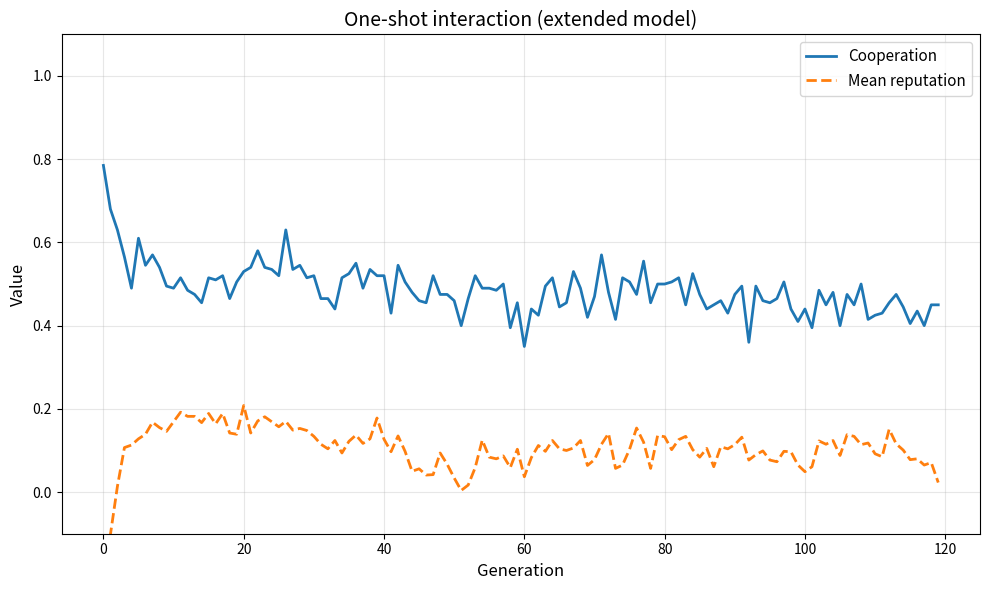
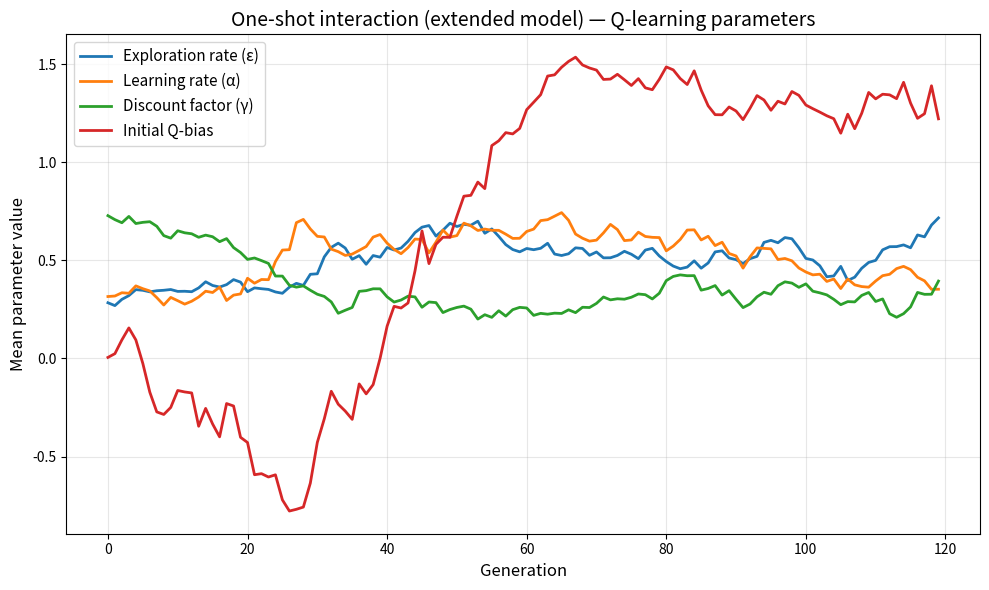
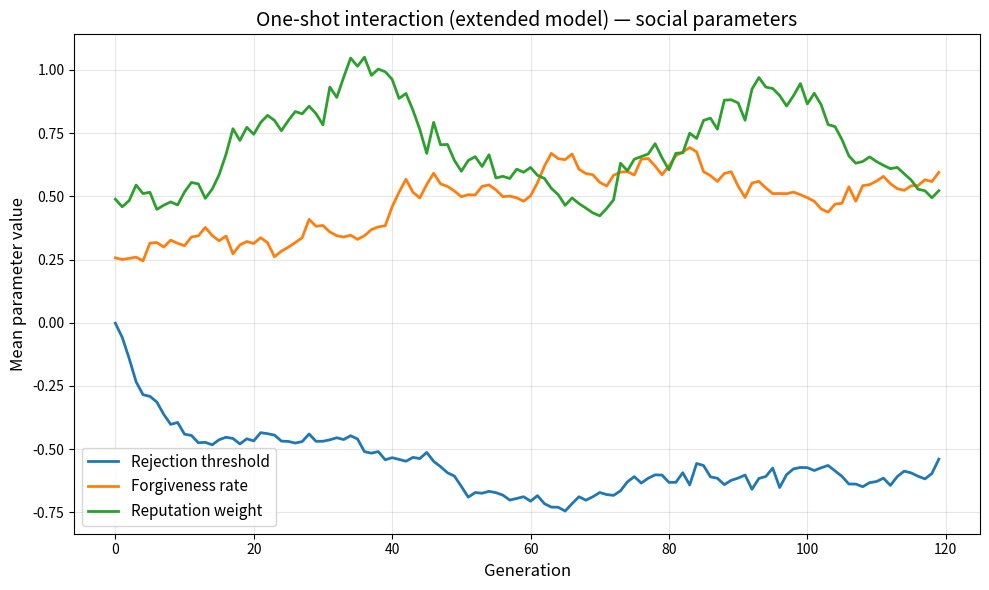
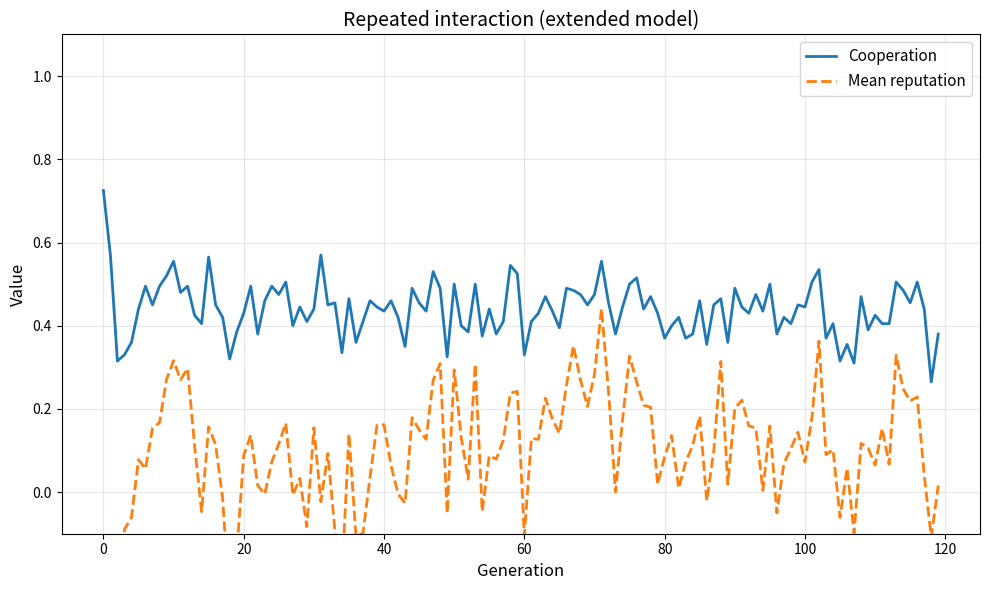
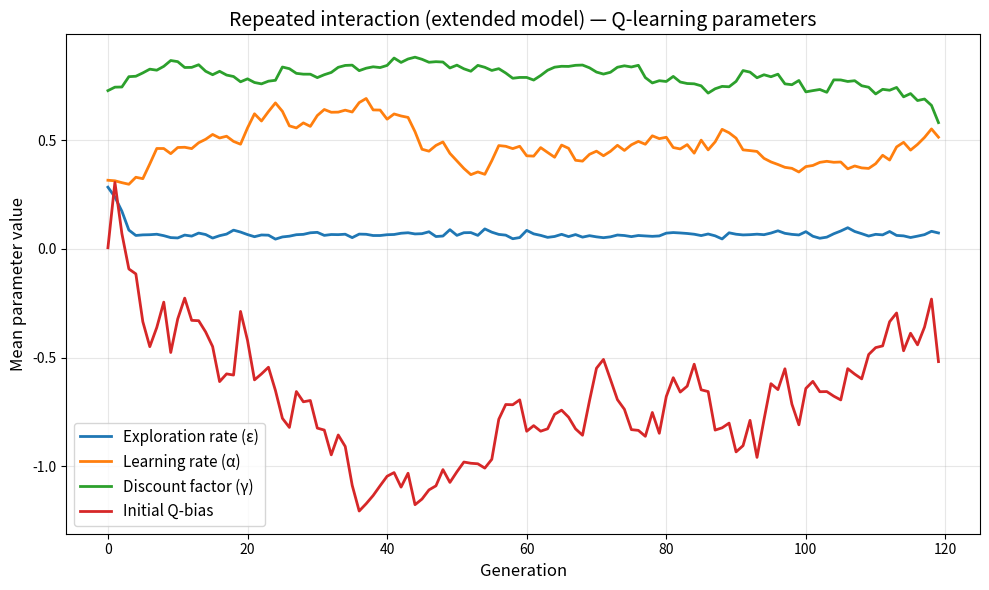
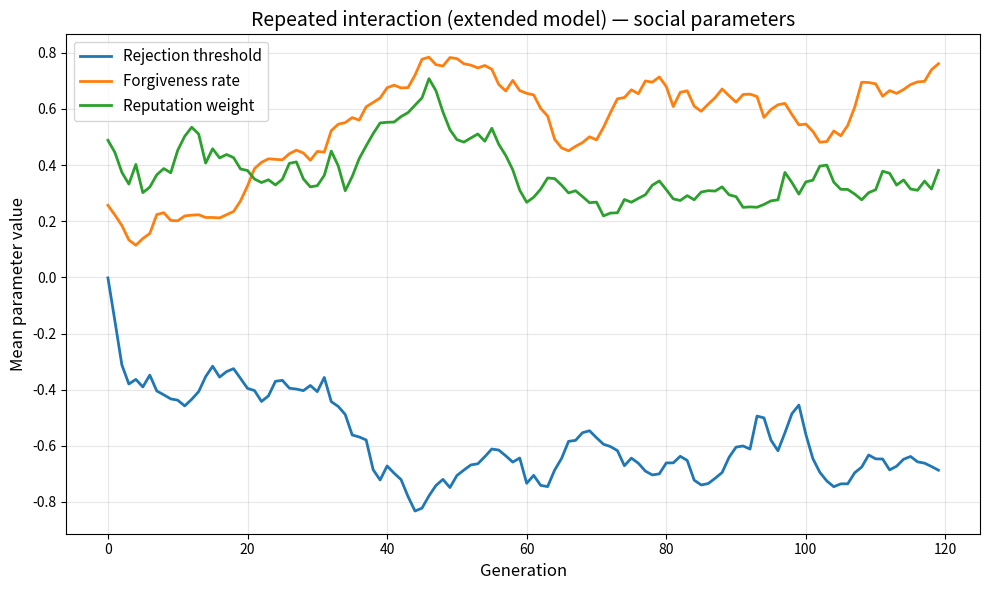

Python code for these plots, in order:
"""
Two-timescale cooperation model — extended version.

Builds on the Q-learning model with three additional mechanisms:

1. Reputation / indirect reciprocity
   Agents broadcast observations of partner behaviour. When meeting a
   stranger, an agent augments its Q-value prior with the partner's
   public reputation score.

2. Partner choice / social exclusion
   Before each interaction an agent can reject a partner whose
   reputation falls below an evolved rejection threshold. Rejected
   partners receive no benefit and gain no reputation update.
   This makes reputation actionable.

3. Forgiveness
   After being defected against, an agent's Q-value for that partner
   is penalised. An evolved forgiveness_rate gene determines how
   quickly that penalty decays back toward the prior on subsequent
   cooperative rounds. Fast forgiveness supports relationship repair;
   slow forgiveness makes punishment credible.

Evolved parameters per agent
-----------------------------
exploration_rate    epsilon for epsilon-greedy action selection
learning_rate       alpha, Q-learning step size
discount_factor     gamma, future reward weight
initial_q_bias      starting optimism/pessimism for unknown partners
rejection_threshold reputation score below which partner is refused
forgiveness_rate    per-round decay of post-betrayal Q penalty
reputation_weight   how much public reputation shifts the Q-prior
"""

import dataclasses
import numpy as np
import matplotlib.pyplot as plt


COOPERATE = 0
DEFECT = 1

# Public reputation scores are shared across all agents each round.
# Shape: (num_agents,). Updated after every interaction.
_reputation: np.ndarray | None = None


def _init_reputation(num_agents: int) -> None:
    global _reputation
    _reputation = np.zeros(num_agents)


def _update_reputation(agent_id: int, cooperated: bool) -> None:
    """Increment or decrement agent's public reputation."""
    assert _reputation is not None
    delta = 0.1 if cooperated else -0.1
    _reputation[agent_id] = np.clip(_reputation[agent_id] + delta, -1.0, 1.0)


def _get_reputation(agent_id: int) -> float:
    assert _reputation is not None
    return float(_reputation[agent_id])


# ---------------------------------------------------------------------------
# Agent
# ---------------------------------------------------------------------------

@dataclasses.dataclass
class Agent:
    """Agent with Q-learning + reputation + partner choice + forgiveness."""

    # Evolved traits
    exploration_rate: float
    learning_rate: float
    discount_factor: float
    initial_q_bias: float
    rejection_threshold: float   # refuse partners below this reputation
    forgiveness_rate: float      # per-round decay of betrayal penalty [0,1]
    reputation_weight: float     # how much public rep shifts Q prior

    # Lifetime state
    Q: dict = dataclasses.field(default_factory=dict)
    betrayal_penalty: dict = dataclasses.field(default_factory=dict)
    payoff: float = 0.0

    def get_q(self, partner_id: int) -> tuple[float, float]:
        """
        Return (Q_cooperate, Q_defect) for a partner.

        For unknown partners, seed from initial_q_bias + public reputation.
        """
        rep = _get_reputation(partner_id)
        prior = self.initial_q_bias + self.reputation_weight * rep
        penalty = self.betrayal_penalty.get(partner_id, 0.0)
        q_c = self.Q.get((partner_id, COOPERATE), prior) - penalty
        q_d = self.Q.get((partner_id, DEFECT), prior)
        return q_c, q_d

    def set_q(self, partner_id: int, action: int, value: float) -> None:
        self.Q[(partner_id, action)] = value

    def select_action(
        self, partner_id: int, rng: np.random.Generator
    ) -> int:
        """Epsilon-greedy, informed by reputation-adjusted Q-values."""
        if rng.random() < self.exploration_rate:
            return int(rng.integers(0, 2))
        q_c, q_d = self.get_q(partner_id)
        return COOPERATE if q_c >= q_d else DEFECT

    def will_interact(self, partner_id: int) -> bool:
        """Return False if partner reputation is below rejection threshold."""
        return _get_reputation(partner_id) >= self.rejection_threshold

    def learn(
        self,
        partner_id: int,
        action: int,
        reward: float,
        next_max_q: float,
    ) -> None:
        """Standard Q-learning update."""
        q_c, q_d = self.get_q(partner_id)
        current_q = q_c if action == COOPERATE else q_d
        new_q = current_q + self.learning_rate * (
            reward + self.discount_factor * next_max_q - current_q
        )
        self.set_q(partner_id, action, new_q)

    def apply_betrayal(self, partner_id: int, penalty: float) -> None:
        """Record a betrayal penalty for this partner."""
        self.betrayal_penalty[partner_id] = (
            self.betrayal_penalty.get(partner_id, 0.0) + penalty
        )

    def decay_forgiveness(self, partner_id: int) -> None:
        """
        Decay betrayal penalty toward zero at forgiveness_rate.
        Called when partner cooperated this round.
        """
        if partner_id in self.betrayal_penalty:
            self.betrayal_penalty[partner_id] *= (1.0 - self.forgiveness_rate)
            if abs(self.betrayal_penalty[partner_id]) < 1e-4:
                del self.betrayal_penalty[partner_id]

    def reset_for_generation(self) -> None:
        self.Q.clear()
        self.betrayal_penalty.clear()
        self.payoff = 0.0


# ---------------------------------------------------------------------------
# Network topology
# ---------------------------------------------------------------------------

def make_ring_neighbors(num_agents: int) -> list[list[int]]:
    neighbors = []
    for i in range(num_agents):
        left = (i - 1) % num_agents
        right = (i + 1) % num_agents
        neighbors.append([left, right])
    return neighbors


# ---------------------------------------------------------------------------
# Interaction
# ---------------------------------------------------------------------------

BETRAYAL_PENALTY_MAGNITUDE = 0.5


def _interact_pair(
    agents: list[Agent],
    i: int,
    j: int,
    benefit: float,
    cost: float,
    rng: np.random.Generator,
) -> None:
    """
    Simultaneous interaction with partner choice, reputation update,
    and forgiveness.
    """
    agent_i = agents[i]
    agent_j = agents[j]

    # Partner choice: either agent can refuse
    i_accepts = agent_i.will_interact(j)
    j_accepts = agent_j.will_interact(i)

    if not (i_accepts and j_accepts):
        # Rejected partner loses a little reputation
        if not i_accepts:
            _update_reputation(j, cooperated=False)
        if not j_accepts:
            _update_reputation(i, cooperated=False)
        return

    # Simultaneous action selection
    action_i = agent_i.select_action(j, rng)
    action_j = agent_j.select_action(i, rng)

    # Rewards
    reward_i = 0.0
    reward_j = 0.0

    if action_i == COOPERATE:
        reward_i -= cost
        reward_j += benefit
    if action_j == COOPERATE:
        reward_j -= cost
        reward_i += benefit

    agent_i.payoff += reward_i
    agent_j.payoff += reward_j

    # Reputation updates (based on what was observed by neighbours)
    _update_reputation(i, cooperated=(action_i == COOPERATE))
    _update_reputation(j, cooperated=(action_j == COOPERATE))

    # Forgiveness / betrayal tracking
    if action_j == DEFECT:
        agent_i.apply_betrayal(j, BETRAYAL_PENALTY_MAGNITUDE)
    else:
        agent_i.decay_forgiveness(j)

    if action_i == DEFECT:
        agent_j.apply_betrayal(i, BETRAYAL_PENALTY_MAGNITUDE)
    else:
        agent_j.decay_forgiveness(i)

    # Q-learning updates
    q_c_i, q_d_i = agent_i.get_q(j)
    next_max_q_i = max(q_c_i, q_d_i)
    agent_i.learn(j, action_i, reward_i, next_max_q_i)

    q_c_j, q_d_j = agent_j.get_q(i)
    next_max_q_j = max(q_c_j, q_d_j)
    agent_j.learn(i, action_j, reward_j, next_max_q_j)


# ---------------------------------------------------------------------------
# Simulation
# ---------------------------------------------------------------------------

def run_simulation(
    num_agents: int = 100,
    num_generations: int = 120,
    lifetime_rounds: int = 80,
    benefit: float = 3.0,
    cost: float = 1.0,
    mutation_std: float = 0.1,
) -> dict[str, list[float]]:
    """Run the extended simulation."""
    rng = np.random.default_rng(seed=42)
    _init_reputation(num_agents)

    agents = [
        Agent(
            exploration_rate=rng.uniform(0.1, 0.5),
            learning_rate=rng.uniform(0.1, 0.5),
            discount_factor=rng.uniform(0.5, 0.95),
            initial_q_bias=rng.normal(0, 1),
            rejection_threshold=rng.uniform(-0.5, 0.5),
            forgiveness_rate=rng.uniform(0.0, 0.5),
            reputation_weight=rng.uniform(0.0, 1.0),
        )
        for _ in range(num_agents)
    ]

    neighbors = make_ring_neighbors(num_agents)

    history: dict[str, list[float]] = {
        "mean_cooperation": [],
        "mean_payoff": [],
        "mean_exploration_rate": [],
        "mean_learning_rate": [],
        "mean_discount_factor": [],
        "mean_initial_q_bias": [],
        "mean_rejection_threshold": [],
        "mean_forgiveness_rate": [],
        "mean_reputation_weight": [],
        "mean_reputation": [],
    }

    for _generation in range(num_generations):
        _init_reputation(num_agents)

        for _ in range(lifetime_rounds):
            for i in range(num_agents):
                for j in neighbors[i]:
                    _interact_pair(agents, i, j, benefit, cost, rng)

        # Cooperation rate: sample across all neighbor pairs
        coop_actions = [
            agents[i].select_action(j, rng)
            for i in range(num_agents)
            for j in neighbors[i]
        ]
        history["mean_cooperation"].append(
            float(np.mean([a == COOPERATE for a in coop_actions]))
        )
        history["mean_payoff"].append(
            float(np.mean([a.payoff for a in agents]))
        )
        history["mean_exploration_rate"].append(
            float(np.mean([a.exploration_rate for a in agents]))
        )
        history["mean_learning_rate"].append(
            float(np.mean([a.learning_rate for a in agents]))
        )
        history["mean_discount_factor"].append(
            float(np.mean([a.discount_factor for a in agents]))
        )
        history["mean_initial_q_bias"].append(
            float(np.mean([a.initial_q_bias for a in agents]))
        )
        history["mean_rejection_threshold"].append(
            float(np.mean([a.rejection_threshold for a in agents]))
        )
        history["mean_forgiveness_rate"].append(
            float(np.mean([a.forgiveness_rate for a in agents]))
        )
        history["mean_reputation_weight"].append(
            float(np.mean([a.reputation_weight for a in agents]))
        )
        assert _reputation is not None
        history["mean_reputation"].append(float(np.mean(_reputation)))

        # Reproduction
        payoffs = np.array([a.payoff for a in agents])
        shifted = payoffs - payoffs.min() + 0.1
        weights = shifted / shifted.sum()
        parent_indices = rng.choice(num_agents, size=num_agents, p=weights)

        def _mutate(val: float, lo: float, hi: float) -> float:
            return float(np.clip(val + rng.normal(0, mutation_std), lo, hi))

        new_agents = []
        for idx in parent_indices:
            p = agents[idx]
            new_agents.append(
                Agent(
                    exploration_rate=_mutate(p.exploration_rate, 0.0, 1.0),
                    learning_rate=_mutate(p.learning_rate, 0.01, 1.0),
                    discount_factor=_mutate(p.discount_factor, 0.0, 1.0),
                    initial_q_bias=p.initial_q_bias
                    + rng.normal(0, mutation_std),
                    rejection_threshold=_mutate(
                        p.rejection_threshold, -1.0, 1.0
                    ),
                    forgiveness_rate=_mutate(p.forgiveness_rate, 0.0, 1.0),
                    reputation_weight=_mutate(p.reputation_weight, 0.0, 2.0),
                )
            )

        agents = new_agents
        for a in agents:
            a.reset_for_generation()

    return history


# ---------------------------------------------------------------------------
# Output
# ---------------------------------------------------------------------------

def summarize(history: dict[str, list[float]], label: str) -> None:
    print(f"\n{label}")
    print("-" * len(label))
    print(
        f"Final cooperation:          {history['mean_cooperation'][-1]:.3f}"
    )
    print(f"Final payoff:               {history['mean_payoff'][-1]:.3f}")
    print(
        "Final exploration rate:     "
        f"{history['mean_exploration_rate'][-1]:.3f}"
    )
    print(
        "Final learning rate:        "
        f"{history['mean_learning_rate'][-1]:.3f}"
    )
    print(
        "Final discount factor:      "
        f"{history['mean_discount_factor'][-1]:.3f}"
    )
    print(
        "Final initial Q-bias:       "
        f"{history['mean_initial_q_bias'][-1]:.3f}"
    )
    print(
        "Final rejection threshold:  "
        f"{history['mean_rejection_threshold'][-1]:.3f}"
    )
    print(
        "Final forgiveness rate:     "
        f"{history['mean_forgiveness_rate'][-1]:.3f}"
    )
    print(
        "Final reputation weight:    "
        f"{history['mean_reputation_weight'][-1]:.3f}"
    )
    print(
        "Final mean reputation:      "
        f"{history['mean_reputation'][-1]:.3f}"
    )


def plot_history(
    history: dict[str, list[float]],
    title: str,
    save_prefix: str | None = None,
) -> None:
    fig1 = plt.figure(figsize=(10, 6))
    plt.plot(history["mean_cooperation"], linewidth=2, label="Cooperation")
    plt.plot(
        history["mean_reputation"],
        linewidth=2,
        linestyle="--",
        label="Mean reputation",
    )
    plt.ylim(-0.1, 1.1)
    plt.xlabel("Generation", fontsize=12)
    plt.ylabel("Value", fontsize=12)
    plt.title(title, fontsize=14)
    plt.legend(fontsize=11)
    plt.grid(alpha=0.3)
    plt.tight_layout()
    if save_prefix:
        fig1.savefig(f"output/{save_prefix}_cooperation.png", dpi=150)

    fig2 = plt.figure(figsize=(10, 6))
    plt.plot(
        history["mean_exploration_rate"],
        label="Exploration rate (ε)",
        linewidth=2,
    )
    plt.plot(
        history["mean_learning_rate"],
        label="Learning rate (α)",
        linewidth=2,
    )
    plt.plot(
        history["mean_discount_factor"],
        label="Discount factor (γ)",
        linewidth=2,
    )
    plt.plot(
        history["mean_initial_q_bias"],
        label="Initial Q-bias",
        linewidth=2,
    )
    plt.xlabel("Generation", fontsize=12)
    plt.ylabel("Mean parameter value", fontsize=12)
    plt.title(title + " — Q-learning parameters", fontsize=14)
    plt.legend(fontsize=11)
    plt.grid(alpha=0.3)
    plt.tight_layout()
    if save_prefix:
        fig2.savefig(f"output/{save_prefix}_ql_params.png", dpi=150)

    fig3 = plt.figure(figsize=(10, 6))
    plt.plot(
        history["mean_rejection_threshold"],
        label="Rejection threshold",
        linewidth=2,
    )
    plt.plot(
        history["mean_forgiveness_rate"],
        label="Forgiveness rate",
        linewidth=2,
    )
    plt.plot(
        history["mean_reputation_weight"],
        label="Reputation weight",
        linewidth=2,
    )
    plt.xlabel("Generation", fontsize=12)
    plt.ylabel("Mean parameter value", fontsize=12)
    plt.title(title + " — social parameters", fontsize=14)
    plt.legend(fontsize=11)
    plt.grid(alpha=0.3)
    plt.tight_layout()
    if save_prefix:
        fig3.savefig(f"output/{save_prefix}_social_params.png", dpi=150)


if __name__ == "__main__":
    import os

    os.makedirs("output", exist_ok=True)

    print("Running extended model (reputation + partner choice + forgiveness)")
    print("This may take a moment...\n")

    # One-shot
    one_shot = run_simulation(lifetime_rounds=1)
    summarize(one_shot, "One-shot interaction (extended model)")

    # Repeated
    repeated = run_simulation(lifetime_rounds=80)
    summarize(repeated, "Repeated interaction (extended model)")

    plot_history(
        one_shot,
        "One-shot interaction (extended model)",
        save_prefix="ext_one_shot",
    )
    plot_history(
        repeated,
        "Repeated interaction (extended model)",
        save_prefix="ext_repeated",
    )

    plt.show()
